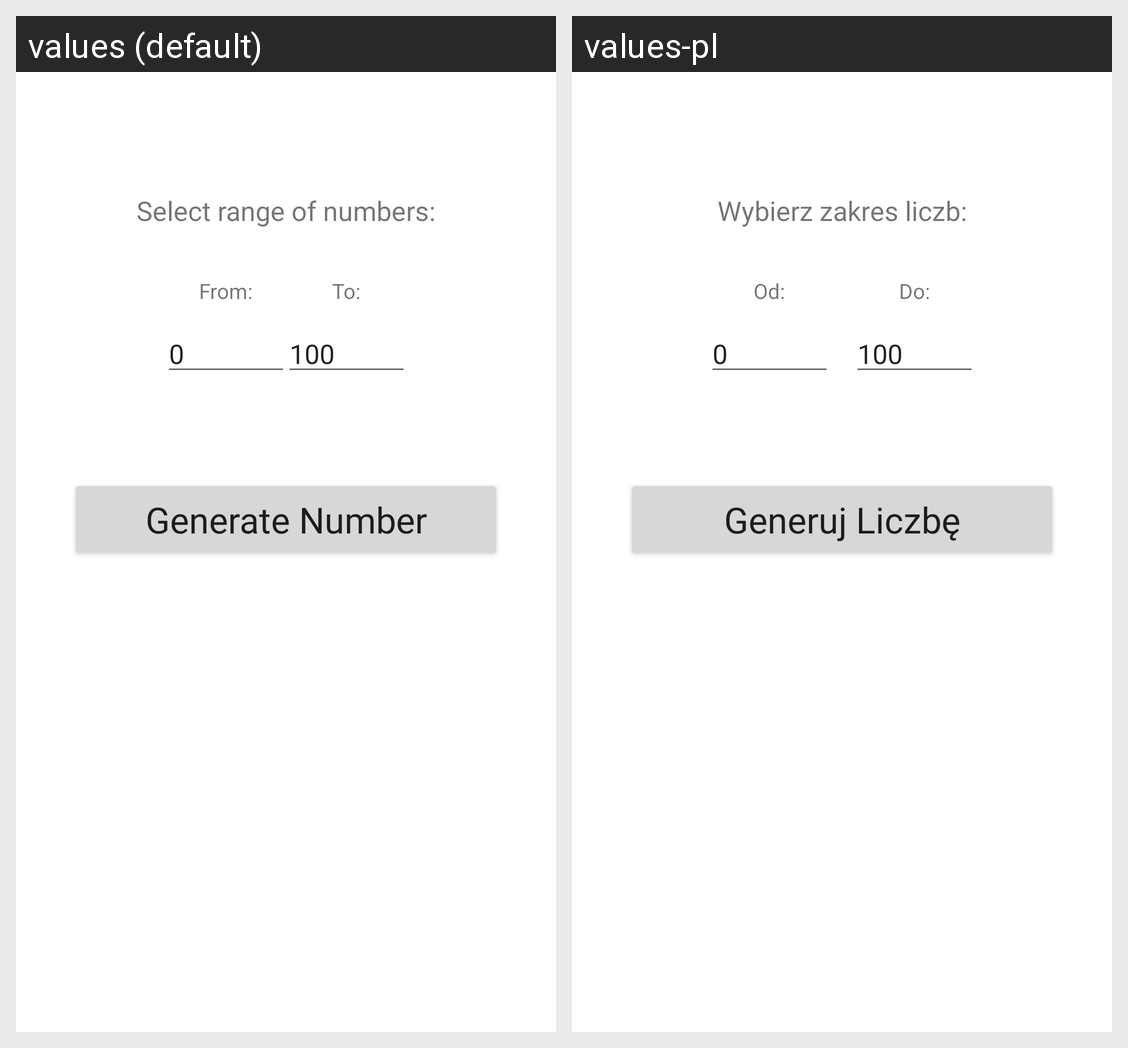

For this localized Android screen grid, give each drawn string resource with its value in every locale shown.
Android screen res/layout/activity_random_number.xml rendered under 2 locales, left to right: values (default), values-pl. Device: Nexus 5 (rendered at 1080×1920; each locale shown at half size, 540×960, under a caption strip naming it); theme Theme.RandomNumber.
Strings drawn on this screen, with the default value and each locale's value (text and hints the layout hard-codes, and strings that could not be matched under every locale, appear in the picture but are not listed):

select_range_of_numbers
  values: Select range of numbers:
  values-pl: Wybierz zakres liczb:

from
  values: From:
  values-pl: Od:

default_min_number
  values: 0
  values-pl: 0

to
  values: To:
  values-pl: Do:

default_max_number
  values: 100
  values-pl: 100

generate_number
  values: Generate Number
  values-pl: Generuj Liczbę
